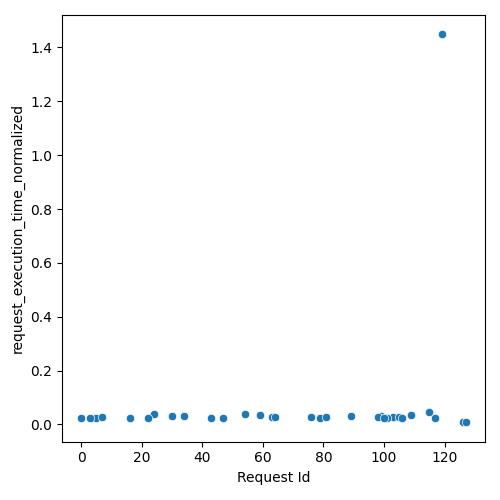

Values plotted in this chart, from the file beside it:
Request Id, request_execution_time_normalized
5, 0.02304
24, 0.03726
3, 0.02253
63, 0.02919
79, 0.02485
16, 0.02381
0, 0.02307
34, 0.03047
64, 0.02684
22, 0.02423
7, 0.02668
43, 0.02306
47, 0.02306
76, 0.02617
99, 0.03206
54, 0.03711
59, 0.03575
119, 1.449
115, 0.04762
30, 0.03175
89, 0.03073
109, 0.03511
98, 0.02821
103, 0.02734
105, 0.02715
81, 0.02617
101, 0.02529
100, 0.02473
106, 0.02347
117, 0.02329
126, 0.008475
127, 0.008161
